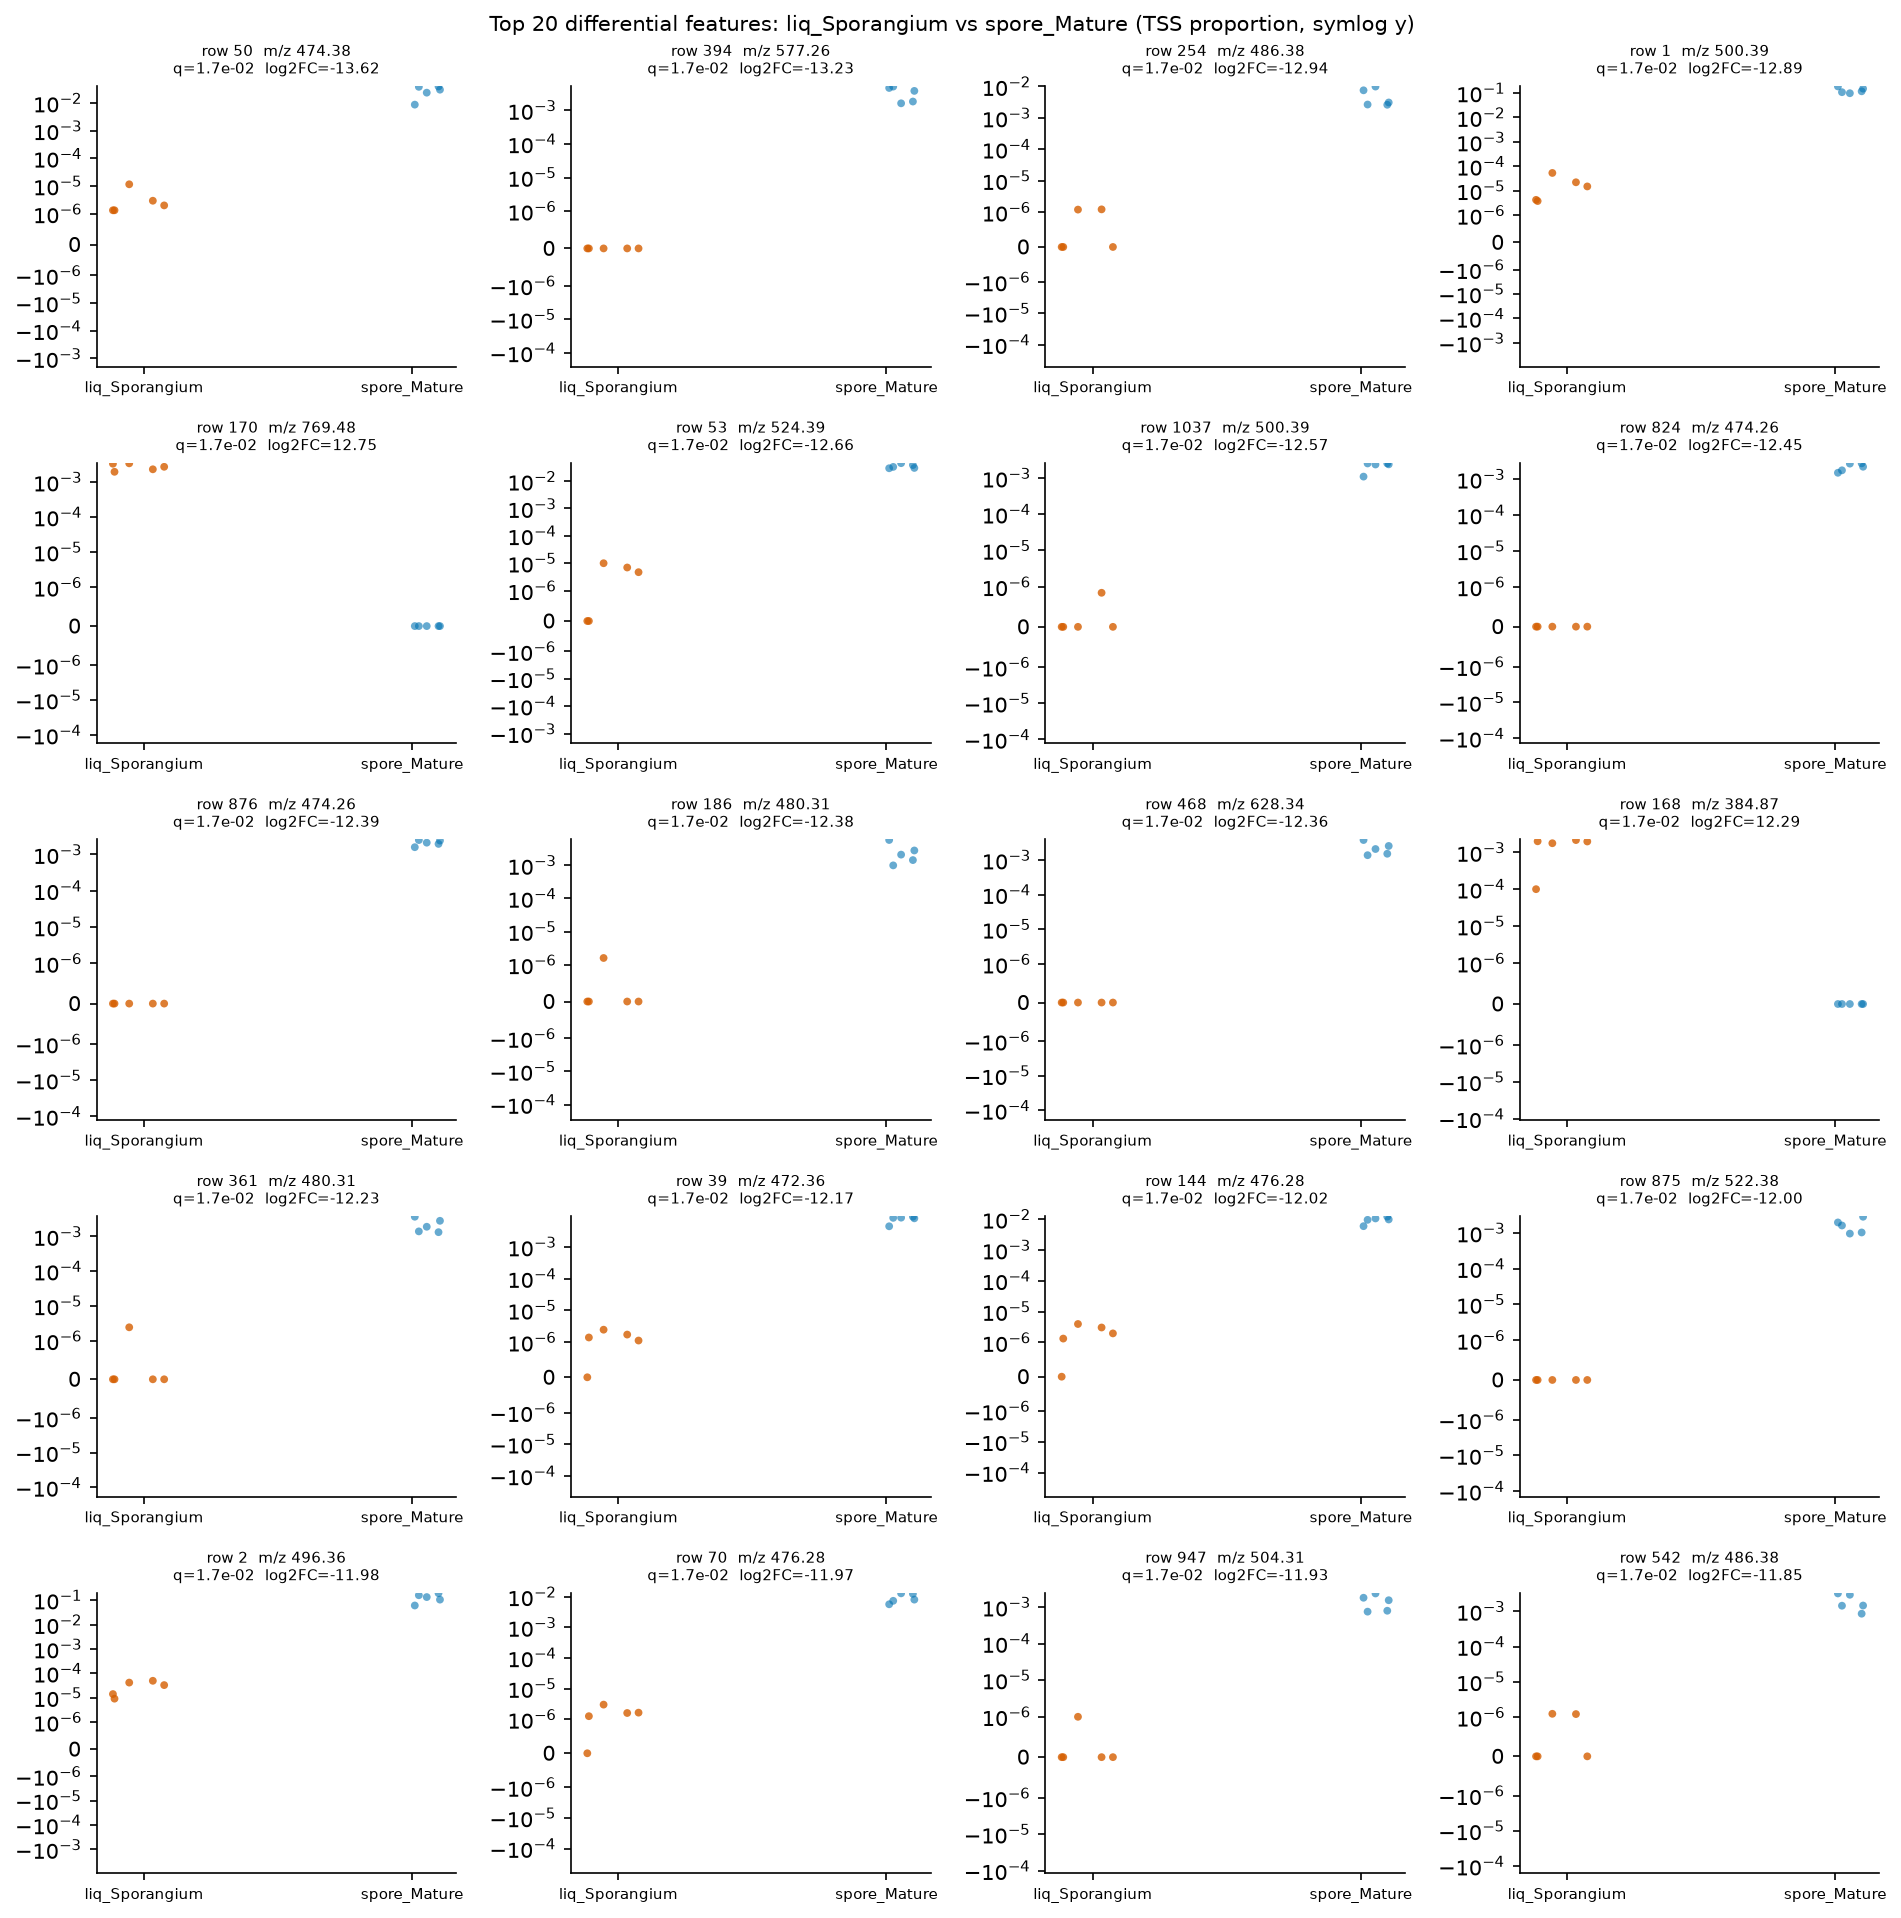

Source data for this figure (header and first rows):
row_id	mz	rt	median_a	median_b	log2FC_a_over_b	prevalence_a	prevalence_b	prevalence_diff	U_stat	p_value	q_value
50	474.4	7.392	2.0029157483001706e-06	0.03009	-13.62	1.0	1.0	0.0	0.0	0.007937	0.01746
394	577.3	1.629	0.0	0.003791	-13.23	0.0	1.0	-1.0	0.0	0.007937	0.01746
254	486.4	7.202	0.0	0.003094	-12.94	0.4	1.0	-0.6	0.0	0.007937	0.01746
1	500.4	7.417	1.5052889024583167e-05	0.1175	-12.89	1.0	1.0	0.0	0.0	0.007937	0.01746
170	769.5	2.046	0.002718	0.0	12.75	1.0	0.0	1.0	25.0	0.007937	0.01746
53	524.4	7.3	4.706841587146275e-06	0.03307	-12.66	0.6	1.0	-0.4	0.0	0.007937	0.01746
1037	500.4	7.14	0.0	0.002391	-12.57	0.2	1.0	-0.8	0.0	0.007937	0.01746
824	474.3	6.147	0.0	0.002212	-12.45	0.0	1.0	-1.0	0.0	0.007937	0.01746
876	474.3	6.276	0.0	0.002117	-12.39	0.0	1.0	-1.0	0.0	0.007937	0.01746
186	480.3	7.126	0.0	0.002104	-12.38	0.2	1.0	-0.8	0.0	0.007937	0.01746
468	628.3	0.576	0.0	0.002072	-12.36	0.0	1.0	-1.0	0.0	0.007937	0.01746
168	384.9	1.607	0.001971	0.0	12.29	1.0	0.0	1.0	25.0	0.007937	0.01746
361	480.3	7.201	0.0	0.001894	-12.23	0.2	1.0	-0.8	0.0	0.007937	0.01746
39	472.4	6.964	1.3927205756009595e-06	0.008232	-12.17	0.8	1.0	-0.2	0.0	0.007937	0.01746
144	476.3	6.656	1.9661630884489514e-06	0.009781	-12.02	0.8	1.0	-0.2	0.0	0.007937	0.01746
875	522.4	7.685	0.0	0.001611	-12	0.0	1.0	-1.0	0.0	0.007937	0.01746
2	496.4	6.915	3.2777884004814216e-05	0.1336	-11.98	1.0	1.0	0.0	0.0	0.007937	0.01746
70	476.3	6.537	1.5964207562455932e-06	0.008003	-11.97	0.8	1.0	-0.2	0.0	0.007937	0.01746
947	504.3	7.093	0.0	0.001536	-11.93	0.2	1.0	-0.8	0.0	0.007937	0.01746
542	486.4	7.278	0.0	0.001451	-11.85	0.4	1.0	-0.6	0.0	0.007937	0.01746
